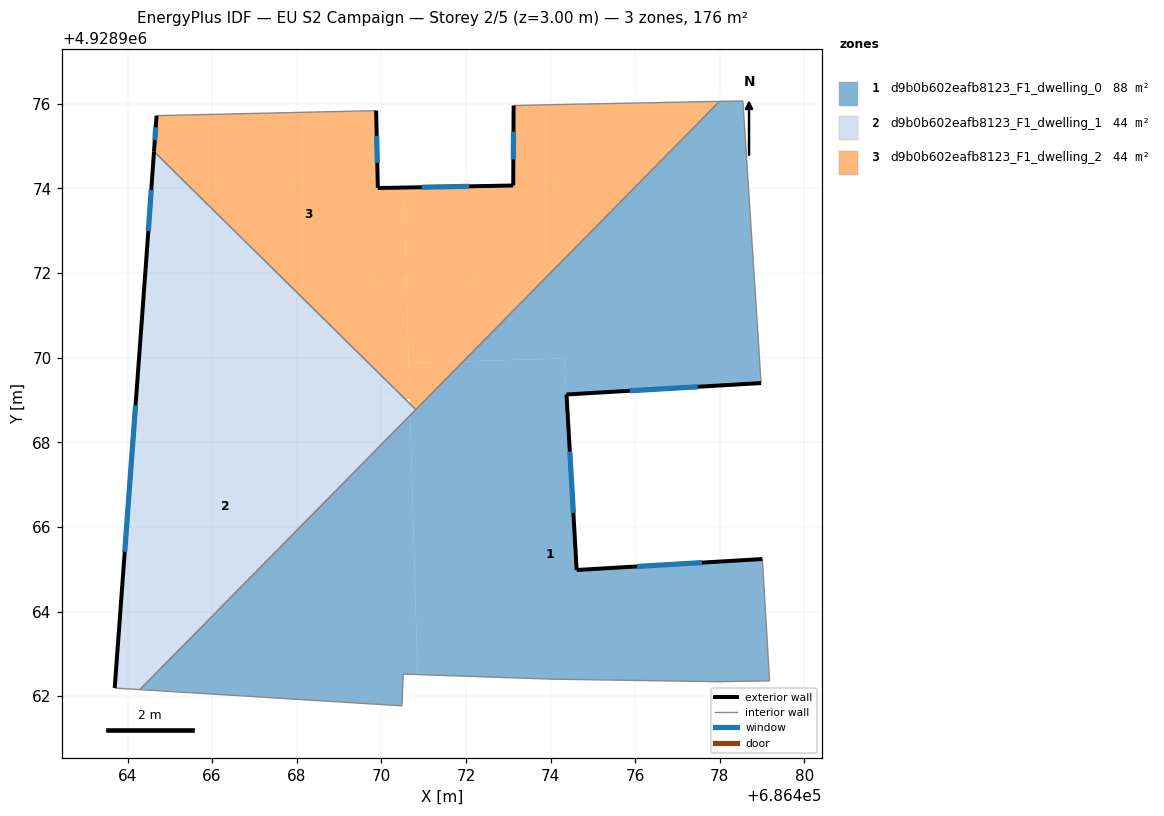
=== STOREY PLAN SPEC (per zone: floor XY polygon, exterior-wall plan segments, windows/doors) ===
zone 1: d9b0b602eafb8123_F1_dwelling_0  (88.2 m²)
  floor: (686479.18, 4928962.36) (686479.01, 4928965.24) (686474.62, 4928964.98) (686474.48, 4928967.30) (686474.32, 4928969.98) (686471.94, 4928969.91) (686470.68, 4928968.64) (686470.86, 4928962.51) (686474.03, 4928962.40) (686477.98, 4928962.34)
  floor: (686478.98, 4928969.40) (686478.55, 4928976.07) (686477.99, 4928976.06) (686471.94, 4928969.91) (686474.32, 4928969.98) (686474.48, 4928967.30) (686474.38, 4928969.13)
  floor: (686470.49, 4928961.77) (686470.52, 4928962.52) (686470.86, 4928962.51) (686470.68, 4928968.64) (686464.29, 4928962.15)
  exterior wall: (686474.62, 4928964.98) – (686479.01, 4928965.24)  [4.4 m]
    window: (686476.04, 4928965.07) – (686477.58, 4928965.16)  [1.6 m²]
  exterior wall: (686478.98, 4928969.40) – (686474.38, 4928969.13)  [4.6 m]
    window: (686477.48, 4928969.31) – (686475.87, 4928969.22)  [1.7 m²]
  exterior wall: (686474.38, 4928969.13) – (686474.62, 4928964.98)  [4.2 m]
    window: (686474.46, 4928967.78) – (686474.54, 4928966.33)  [1.5 m²]
  interior walls: 10
zone 2: d9b0b602eafb8123_F1_dwelling_1  (44.1 m²)
  floor: (686464.29, 4928962.15) (686470.68, 4928968.64) (686470.68, 4928968.91) (686470.56, 4928969.02) (686464.19, 4928968.84) (686463.70, 4928962.19)
  floor: (686470.68, 4928968.64) (686470.81, 4928968.77) (686470.68, 4928968.91)
  floor: (686470.56, 4928969.02) (686464.63, 4928974.87) (686464.43, 4928972.09) (686464.19, 4928968.84)
  exterior wall: (686464.43, 4928972.09) – (686464.63, 4928974.87)  [2.8 m]
    window: (686464.49, 4928973.00) – (686464.56, 4928973.97)  [1.0 m²]
  exterior wall: (686463.70, 4928962.19) – (686464.43, 4928972.09)  [9.9 m]
    window: (686463.93, 4928965.41) – (686464.19, 4928968.87)  [3.6 m²]
  interior walls: 3
zone 3: d9b0b602eafb8123_F1_dwelling_2  (44.1 m²)
  floor: (686471.94, 4928969.91) (686477.99, 4928976.06) (686473.98, 4928975.98) (686473.13, 4928975.96) (686473.12, 4928974.07) (686470.53, 4928974.02) (686470.65, 4928969.88)
  floor: (686470.67, 4928969.03) (686470.53, 4928974.02) (686469.92, 4928974.01) (686469.88, 4928975.84) (686464.69, 4928975.72) (686464.63, 4928974.87) (686470.56, 4928969.02)
  floor: (686470.81, 4928968.77) (686471.94, 4928969.91) (686470.65, 4928969.88) (686470.68, 4928968.91)
  exterior wall: (686464.63, 4928974.87) – (686464.69, 4928975.72)  [0.9 m]
    window: (686464.65, 4928975.15) – (686464.67, 4928975.44)  [0.3 m²]
  exterior wall: (686469.88, 4928975.84) – (686469.92, 4928974.01)  [1.8 m]
    window: (686469.89, 4928975.24) – (686469.90, 4928974.61)  [0.7 m²]
  exterior wall: (686469.92, 4928974.01) – (686473.12, 4928974.07)  [3.2 m]
    window: (686470.96, 4928974.03) – (686472.08, 4928974.05)  [1.2 m²]
  exterior wall: (686473.12, 4928974.07) – (686473.13, 4928975.96)  [1.9 m]
    window: (686473.12, 4928974.68) – (686473.12, 4928975.35)  [0.7 m²]
  interior walls: 5

=== DERIVED (storey summary) ===
Building: EU S2 Campaign
Storey: 2 of 5  (floor level z = 3.00 m)
Storey gross floor area: 176.5 m²
Zones on this storey: 3
  - d9b0b602eafb8123_F1_dwelling_0: floor 88.2 m²; exterior wall 13.2 m (39.5 m²); 3 window(s) 4.8 m²; WWR 12.2%
  - d9b0b602eafb8123_F1_dwelling_1: floor 44.1 m²; exterior wall 12.7 m (38.1 m²); 2 window(s) 4.7 m²; WWR 12.2%
  - d9b0b602eafb8123_F1_dwelling_2: floor 44.1 m²; exterior wall 7.8 m (23.3 m²); 4 window(s) 2.8 m²; WWR 12.2%
Zone adjacency (shared interzone walls):
  - d9b0b602eafb8123_F1_dwelling_0 ↔ d9b0b602eafb8123_F1_dwelling_1
  - d9b0b602eafb8123_F1_dwelling_0 ↔ d9b0b602eafb8123_F1_dwelling_2
  - d9b0b602eafb8123_F1_dwelling_1 ↔ d9b0b602eafb8123_F1_dwelling_2